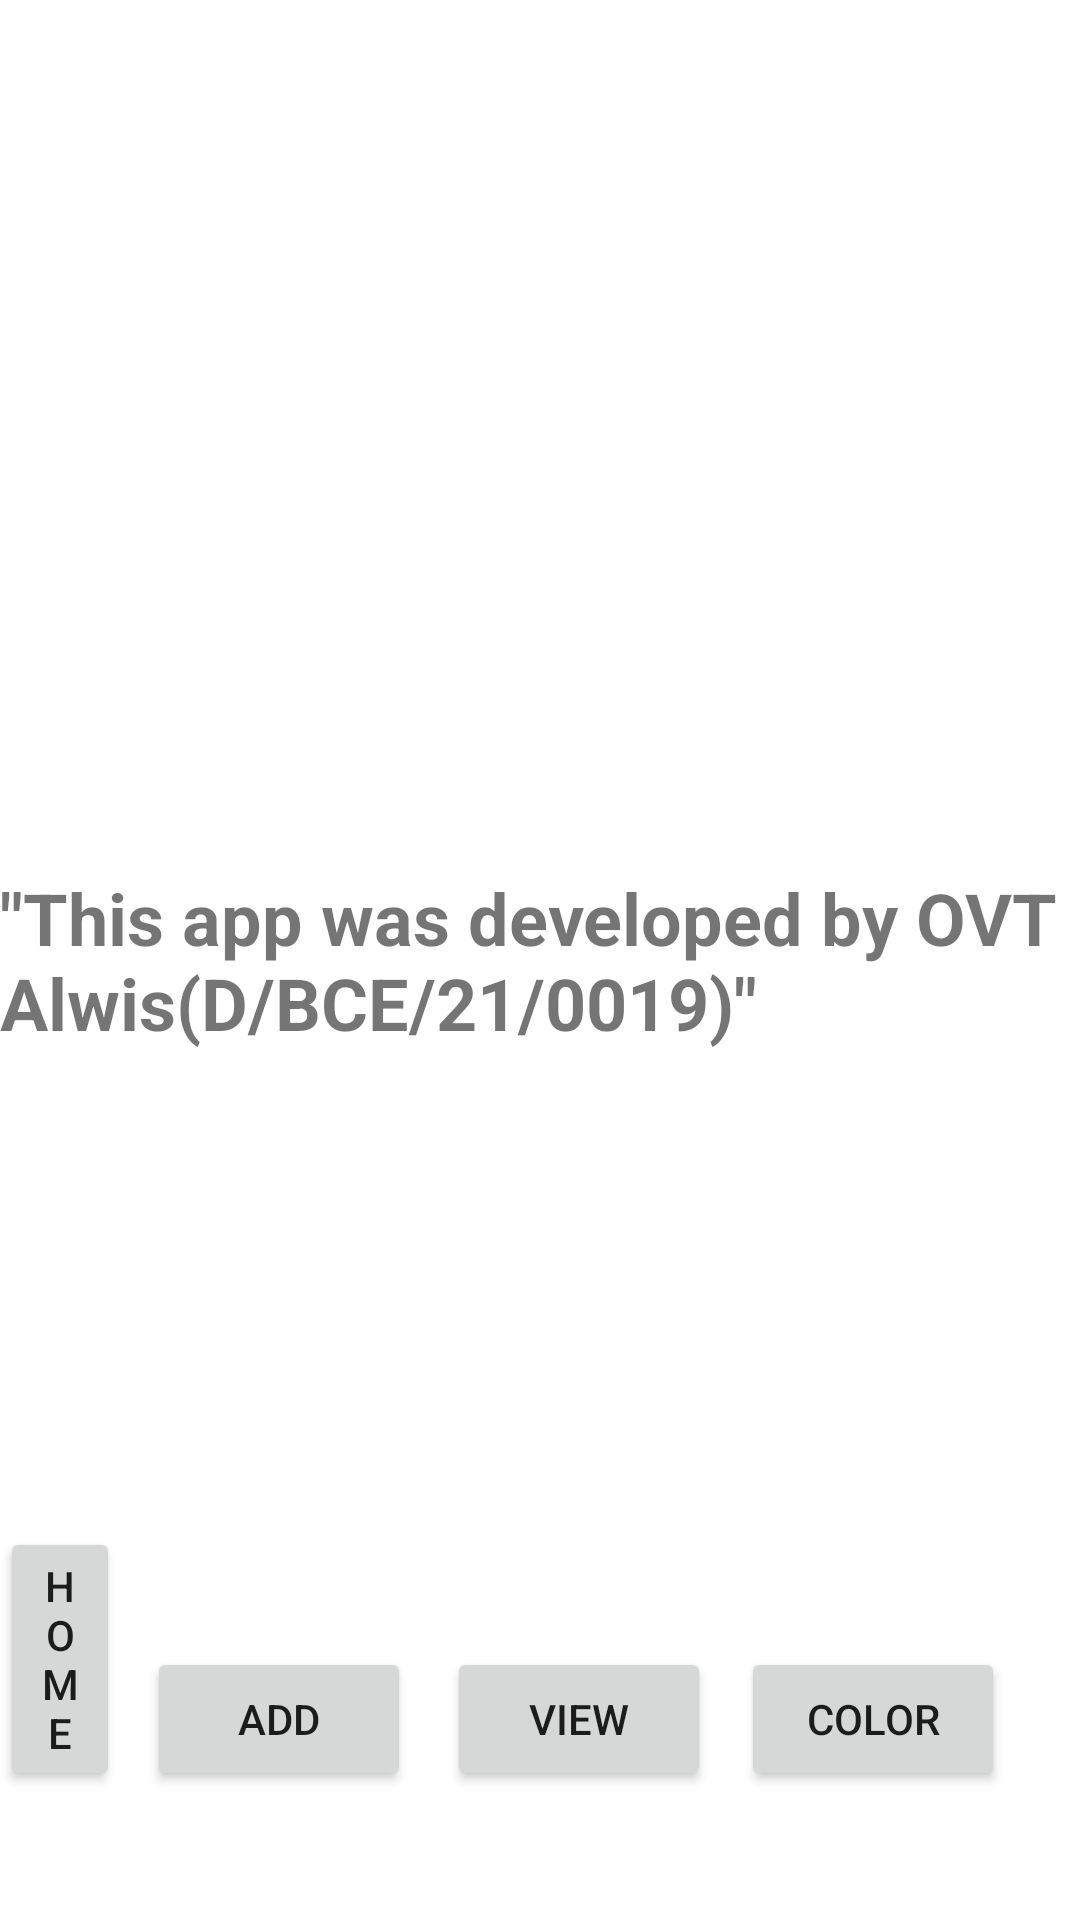

Produce the Android XML layout that renders to this screen, including the resource entries it uses.
<!-- AndroidManifest.xml: application theme Theme.Census_DBCE210019 -->
<!-- res/layout/activity_home.xml -->
<?xml version="1.0" encoding="utf-8"?>
<RelativeLayout xmlns:android="http://schemas.android.com/apk/res/android"
    xmlns:app="http://schemas.android.com/apk/res-auto"
    xmlns:tools="http://schemas.android.com/tools"
    android:layout_width="match_parent"
    android:layout_height="match_parent"
    android:id="@+id/layout"
    android:orientation="vertical"
    tools:context=".Home">

    <TextView
        android:layout_width="375dp"
        android:layout_height="wrap_content"
        android:layout_centerInParent="true"
        android:text="&quot;This app was developed by OVT Alwis(D/BCE/21/0019)&quot;"
        android:textSize="24sp"
        android:textStyle="bold" />

    <Button
        android:id="@+id/button"
        android:layout_width="wrap_content"
        android:layout_height="wrap_content"
        android:layout_alignParentEnd="true"
        android:layout_alignParentBottom="true"
        android:layout_marginEnd="320dp"
        android:layout_marginBottom="43dp"
        android:text="home" />

    <Button
        android:id="@+id/button2"
        android:layout_width="wrap_content"
        android:layout_height="wrap_content"
        android:layout_alignParentEnd="true"
        android:layout_alignParentBottom="true"
        android:layout_marginEnd="223dp"
        android:layout_marginBottom="43dp"
        android:text="add" />

    <Button
        android:id="@+id/button3"
        android:layout_width="wrap_content"
        android:layout_height="wrap_content"
        android:layout_alignParentEnd="true"
        android:layout_alignParentBottom="true"
        android:layout_marginEnd="25dp"
        android:layout_marginBottom="43dp"
        android:text="color" />

    <Button
        android:id="@+id/view"
        android:layout_width="wrap_content"
        android:layout_height="wrap_content"
        android:layout_alignBottom="@+id/button2"
        android:layout_marginEnd="10dp"
        android:layout_marginBottom="0dp"
        android:layout_toStartOf="@+id/button3"
        android:text="View" />

</RelativeLayout>
<!-- resources referenced by this layout -->
<resources>
  <style name="Theme.Census_DBCE210019" parent="Theme.MaterialComponents.DayNight.NoActionBar">
          
          <item name="colorPrimary">@color/purple_500</item>
          <item name="colorPrimaryVariant">@color/purple_700</item>
          <item name="colorOnPrimary">@color/white</item>
          
          <item name="colorSecondary">@color/teal_200</item>
          <item name="colorSecondaryVariant">@color/teal_700</item>
          <item name="colorOnSecondary">@color/black</item>
          
          <item name="android:statusBarColor" tools:targetApi="l">?attr/colorPrimaryVariant</item>
          
      </style>
  <!-- not gathered from this repository: default colours our renderer supplied (Android Studio template values) -->
  <color name="purple_500">#FF6200EE</color>
  <color name="purple_700">#FF3700B3</color>
  <color name="teal_200">#FF03DAC5</color>
  <color name="teal_700">#FF018786</color>
  <color name="black">#FF000000</color>
  <color name="white">#FFFFFFFF</color>
</resources>
